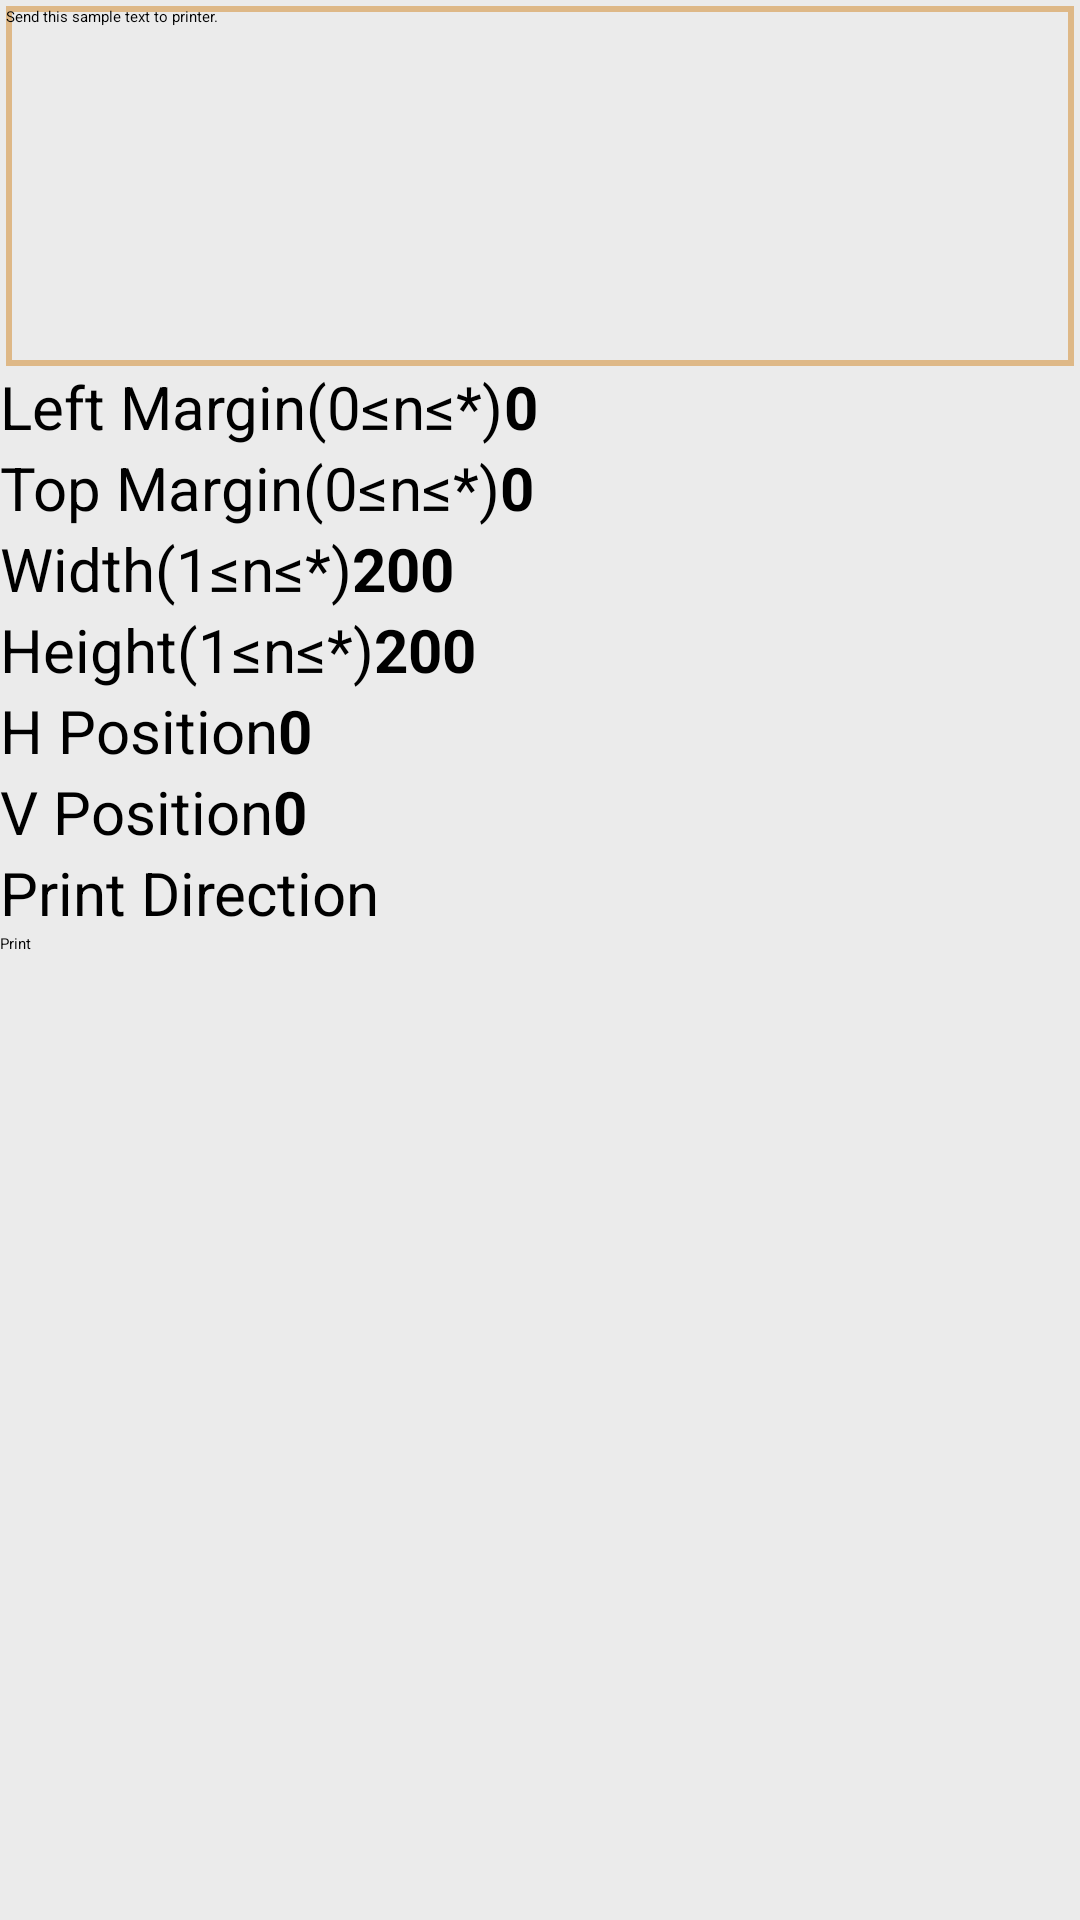

The Android layout XML behind this screen, and the referenced resources:
<!-- AndroidManifest.xml: application theme AppTheme -->
<!-- res/layout/activity_page_mode.xml -->
<?xml version="1.0" encoding="utf-8"?>

<LinearLayout xmlns:android="http://schemas.android.com/apk/res/android"
    android:orientation="vertical"
    android:layout_width="match_parent"
    android:layout_height="wrap_content">
    
    <LinearLayout 
	    android:gravity="center_vertical"
	    android:layout_width="fill_parent"
	    android:layout_height="fill_parent">   
 
	    <ScrollView 
	        android:scrollbarAlwaysDrawVerticalTrack="false"
	        android:id="@+id/preview_dashboard_v" 
	        android:background="#ffebebeb" 
	        android:scrollbars="vertical" 
	        android:fadingEdge="vertical"    
	        android:layout_width="0.0dip"    
	        android:layout_height="fill_parent" 
	        android:layout_weight="1.0">
	        	                
            <LinearLayout 
                android:orientation="vertical" 
                android:layout_width="fill_parent" 
                android:layout_height="wrap_content"> 
                   
			    <EditText
			        android:id="@+id/edtText"
			        android:layout_marginTop="2.0dip"
			        android:layout_marginLeft="2.0dip"
			        android:layout_marginRight="2.0dip"
			        android:layout_width="fill_parent"
			        android:layout_height="120sp"
			        android:inputType="textMultiLine"
			        android:background="@drawable/my_edittext"
			        android:gravity="top"
			        android:text="@string/activity_text_format_sampletext" />
			    
			    <LinearLayout 
			        android:layout_width="match_parent"
					android:layout_height="wrap_content"
					android:orientation="horizontal">
				    <TextView
				        android:id="@+id/txtLeftMargin"
				        android:layout_width="wrap_content"
				        android:layout_height="wrap_content"
				        android:text="@string/activity_page_mode_left_margin"	        
				        android:textSize="20.0dip" />                
				    <EditText
				        android:id="@+id/edtLeftMargin"
				        android:layout_width="fill_parent"	       
				        android:layout_height="wrap_content"
				        android:textColor="#000000"
				        android:textSize="20sp"
				        android:maxLines="1"   
				        android:digits="0123456789"   
				        android:text="0"   
				        android:textStyle="bold" />
			    </LinearLayout>
			    
			    <LinearLayout 
			        android:layout_width="match_parent"
					android:layout_height="wrap_content"
					android:orientation="horizontal">
				    <TextView
				        android:id="@+id/txtTopMargin"
				        android:layout_width="wrap_content"
				        android:layout_height="wrap_content"
				        android:text="@string/activity_page_mode_top_margin"	        
				        android:textSize="20.0dip" />                
				    <EditText
				        android:id="@+id/edtTopMargin"
				        android:layout_width="fill_parent"	       
				        android:layout_height="wrap_content"
				        android:textColor="#000000"
				        android:textSize="20sp"
				        android:maxLines="1"     
				        android:digits="0123456789" 
				        android:text="0"   
				        android:textStyle="bold" />
			    </LinearLayout>
			    
			    <LinearLayout 
			        android:layout_width="match_parent"
					android:layout_height="wrap_content"
					android:orientation="horizontal">
				    <TextView
				        android:id="@+id/txtWidth"
				        android:layout_width="wrap_content"
				        android:layout_height="wrap_content"
				        android:text="@string/activity_page_mode_width"	        
				        android:textSize="20.0dip" />                
				    <EditText
				        android:id="@+id/edtWidth"
				        android:layout_width="fill_parent"	       
				        android:layout_height="wrap_content"
				        android:textColor="#000000"
				        android:textSize="20sp"
				        android:maxLines="1"   
				        android:digits="0123456789"   
				        android:text="200"   
				        android:textStyle="bold" />
			    </LinearLayout>
			    
			    <LinearLayout 
			        android:layout_width="match_parent"
					android:layout_height="wrap_content"
					android:orientation="horizontal">
				    <TextView
				        android:id="@+id/txtHeight"
				        android:layout_width="wrap_content"
				        android:layout_height="wrap_content"
				        android:text="@string/activity_page_mode_height"	        
				        android:textSize="20.0dip" />                
				    <EditText
				        android:id="@+id/edtHeight"
				        android:layout_width="fill_parent"	       
				        android:layout_height="wrap_content"
				        android:textColor="#000000"
				        android:textSize="20sp"
				        android:maxLines="1"     
				        android:digits="0123456789" 
				        android:text="200"   
				        android:textStyle="bold" />
			    </LinearLayout>
			    
			    <LinearLayout 
			        android:layout_width="match_parent"
					android:layout_height="wrap_content"
					android:orientation="horizontal">
				    <TextView
				        android:id="@+id/txtHPosition"
				        android:layout_width="wrap_content"
				        android:layout_height="wrap_content"
				        android:text="@string/activity_page_mode_hposition"	        
				        android:textSize="20.0dip" />                
				    <EditText
				        android:id="@+id/edtHPosition"
				        android:layout_width="fill_parent"	       
				        android:layout_height="wrap_content"
				        android:textColor="#000000"
				        android:textSize="20sp"
				        android:maxLines="1"   
				        android:digits="0123456789"   
				        android:text="0"   
				        android:textStyle="bold" />
			    </LinearLayout>
			    
			    <LinearLayout 
			        android:layout_width="match_parent"
					android:layout_height="wrap_content"
					android:orientation="horizontal">
				    <TextView
				        android:id="@+id/txtVPosition"
				        android:layout_width="wrap_content"
				        android:layout_height="wrap_content"
				        android:text="@string/activity_page_mode_vposition"	        
				        android:textSize="20.0dip" />                
				    <EditText
				        android:id="@+id/edtVPosition"
				        android:layout_width="fill_parent"	       
				        android:layout_height="wrap_content"
				        android:textColor="#000000"
				        android:textSize="20sp"
				        android:maxLines="1"     
				        android:digits="0123456789" 
				        android:text="0"   
				        android:textStyle="bold" />
			    </LinearLayout>
			   		   		
			    <LinearLayout 
	                android:orientation="horizontal" 
	                android:layout_width="fill_parent" 
	                android:layout_height="wrap_content">	                
				    <TextView
				        android:id="@+id/itemName3"
				        android:layout_width="wrap_content"
				        android:layout_height="wrap_content"
				        android:text="@string/activity_page_mode_print_direction"	        
				        android:textSize="20.0dip" />     
			        				    
					<Spinner
				        android:id="@+id/spnPrintDirection" 
				        android:layout_width="fill_parent" 
						android:layout_height="wrap_content" 						
						android:textSize="20.0dip"/>												
			    </LinearLayout>
			    	    
			    <Button
			        android:id="@+id/btnPrint"
			        android:layout_width="fill_parent"
			        android:layout_height="wrap_content"	        
			        android:onClick="onClickPrint"
			        android:text="@string/activity_global_print" />
    
    		</LinearLayout>
	    </ScrollView>
	</LinearLayout>
</LinearLayout>
<!-- resources referenced by this layout -->
<resources>
  <!-- drawable my_edittext (drawable) -->
  <?xml version="1.0" encoding="UTF-8"?>
  
  <shape xmlns:android="http://schemas.android.com/apk/res/android">
      <solid android:color="#00000000"/>
      <stroke android:width="2dip" android:color="#DEB887" />
  </shape>
  <string name="activity_global_print">Print</string>
  <string name="activity_page_mode_height">Height(1≤n≤*)</string>
  <string name="activity_page_mode_hposition">H Position</string>
  <string name="activity_page_mode_left_margin">Left Margin(0≤n≤*)</string>
  <string name="activity_page_mode_print_direction">Print Direction</string>
  <string name="activity_page_mode_top_margin">Top Margin(0≤n≤*)</string>
  <string name="activity_page_mode_vposition">V Position</string>
  <string name="activity_page_mode_width">Width(1≤n≤*)</string>
  <string name="activity_text_format_sampletext">Send this sample text to printer.</string>
  <style name="AppTheme" parent="AppBaseTheme">
          
          <item name="colorPrimary">@color/colorPrimary</item>
          <item name="colorPrimaryDark">@color/colorPrimaryDark</item>
          <item name="colorAccent">@color/colorAccent</item>
      </style>
  <style name="AppBaseTheme" parent="ThemeOverlay.AppCompat.DayNight.ActionBar">
          
      </style>
  <!-- not gathered from this repository: default colours our renderer supplied (Android Studio template values) -->
  <color name="colorPrimary">#FF6200EE</color>
  <color name="colorPrimaryDark">#FF3700B3</color>
  <color name="colorAccent">#FF03DAC5</color>
</resources>
